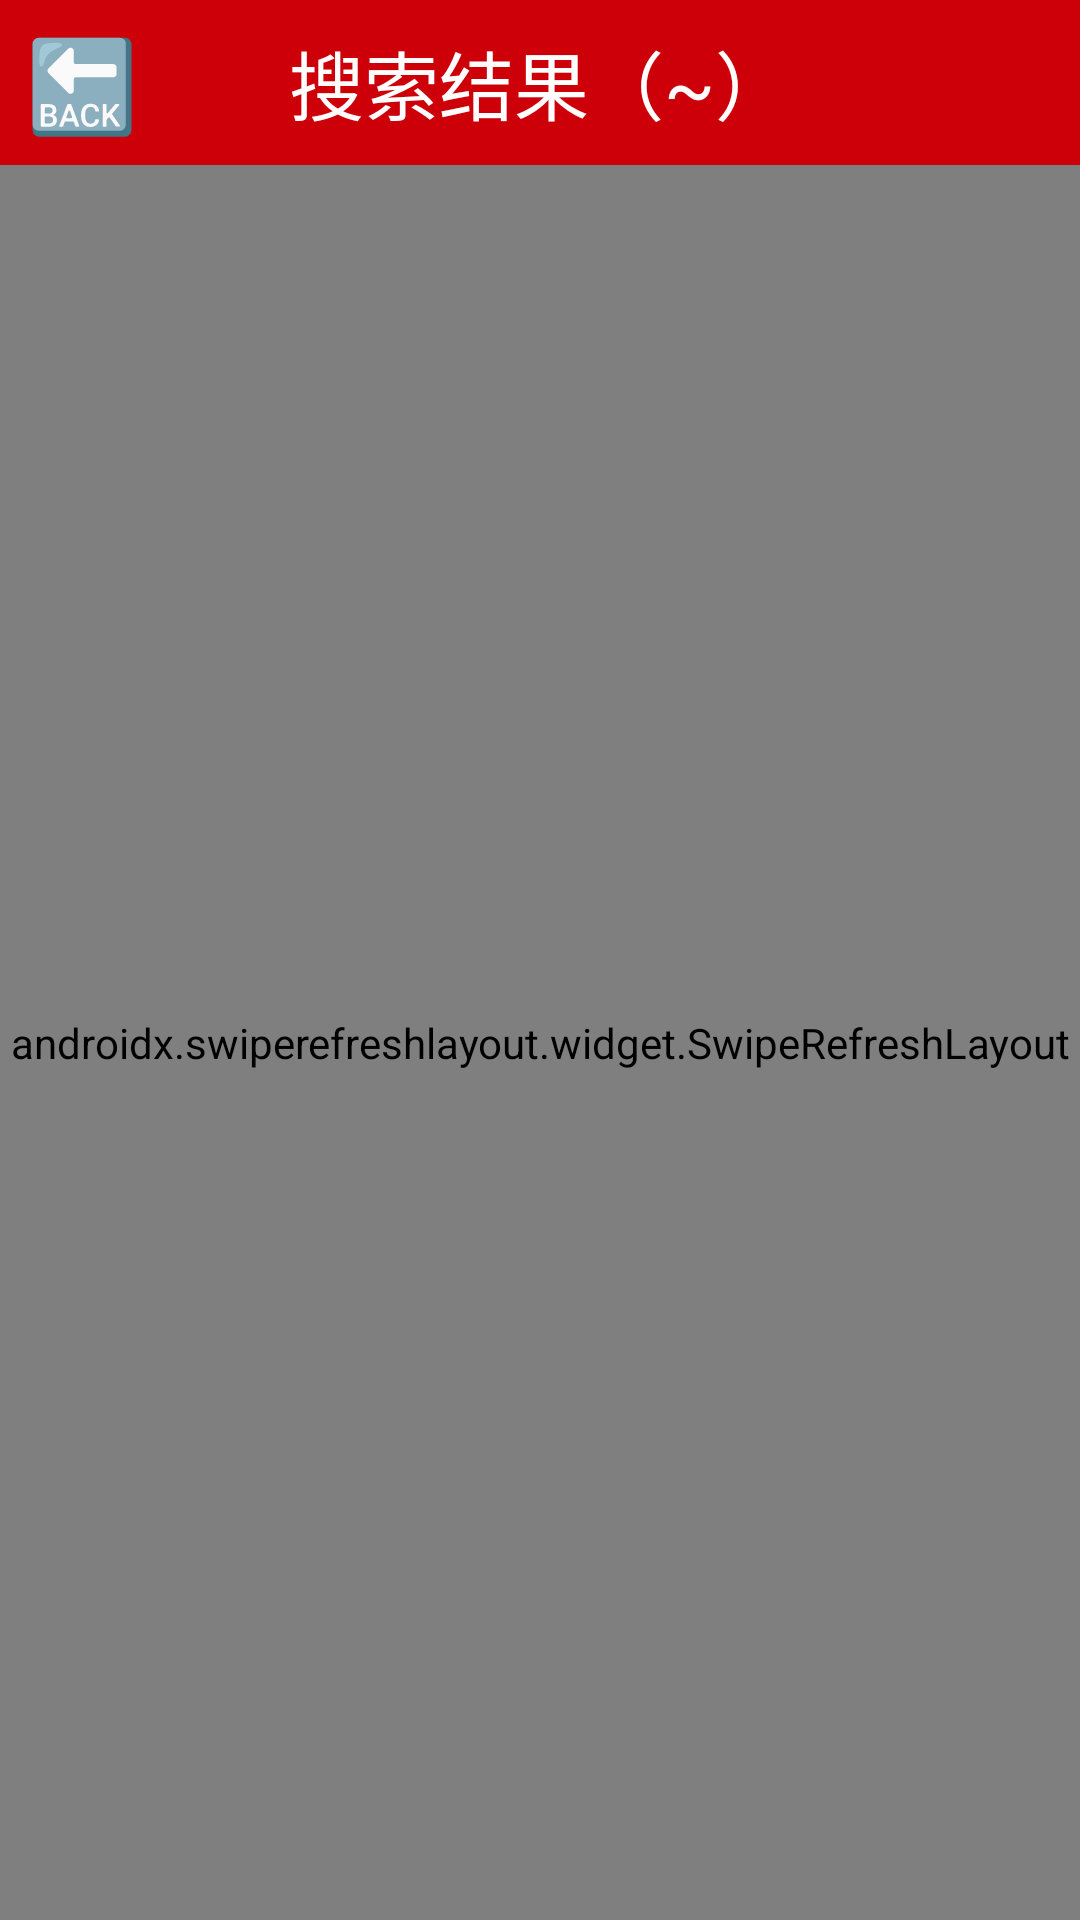

Here is an Android app screen rendered from its layout file. Give the layout XML and the strings, colors and styles it references.
<!-- AndroidManifest.xml: application theme AppTheme -->
<!-- res/layout/activity_search_contact.xml -->
<?xml version="1.0" encoding="utf-8"?>
<LinearLayout xmlns:android="http://schemas.android.com/apk/res/android"
    xmlns:app="http://schemas.android.com/apk/res-auto"
    xmlns:tools="http://schemas.android.com/tools"
    android:layout_width="match_parent"
    android:layout_height="match_parent"
    android:orientation="vertical"
    tools:context=".module.contacts.SearchContactActivity">

    <RelativeLayout style="@style/style_navigation_bar">

        <TextView
            android:id="@+id/tv_title"
            style="@style/style_navgation_bar_title"
            android:text="搜索结果（~）"></TextView>

        <Button
            android:id="@+id/btn_find"
            android:layout_width="55dp"
            android:layout_height="match_parent"
            android:layout_alignParentLeft="true"
            android:background="#0000"
            android:onClick="onClickBack"
            android:text="🔙"
            android:textColor="@color/colorIcons"
            android:textSize="@dimen/sp_30" />
    </RelativeLayout>

    <androidx.swiperefreshlayout.widget.SwipeRefreshLayout
        android:id="@+id/swipeRefreshLayout"
        android:layout_width="match_parent"
        android:layout_height="match_parent">

        <androidx.recyclerview.widget.RecyclerView
            android:id="@+id/recyclerView"
            android:layout_width="match_parent"
            android:layout_height="match_parent" />
    </androidx.swiperefreshlayout.widget.SwipeRefreshLayout>
</LinearLayout>
<!-- resources referenced by this layout -->
<resources>
  <color name="colorIcons">#FFFFFF</color>
  <dimen name="sp_30">30sp</dimen>
  <style name="style_navgation_bar_title">
          <item name="android:textSize">@dimen/sp_25</item>
          <item name="android:textColor">@color/colorIcons</item>
          <item name="android:layout_centerInParent">true</item>
          <item name="android:layout_width">wrap_content</item>
          <item name="android:layout_height">wrap_content</item>
      </style>
  <style name="style_navigation_bar">
          <item name="android:background">@color/colorPrimary</item>
          <item name="android:layout_width">match_parent</item>
          <item name="android:layout_height">55dp</item>
      </style>
  <style name="AppTheme" parent="Theme.AppCompat.Light.NoActionBar">
          
          <item name="colorPrimary">@color/colorPrimary</item>
          <item name="colorPrimaryDark">@color/colorPrimaryDark</item>
          <item name="colorAccent">@color/colorAccent</item>
      </style>
  <dimen name="sp_25">25sp</dimen>
  <color name="colorPrimary">#CD000A</color>
  <color name="colorPrimaryDark">#850009</color>
  <color name="colorAccent">#536DFE</color>
</resources>
